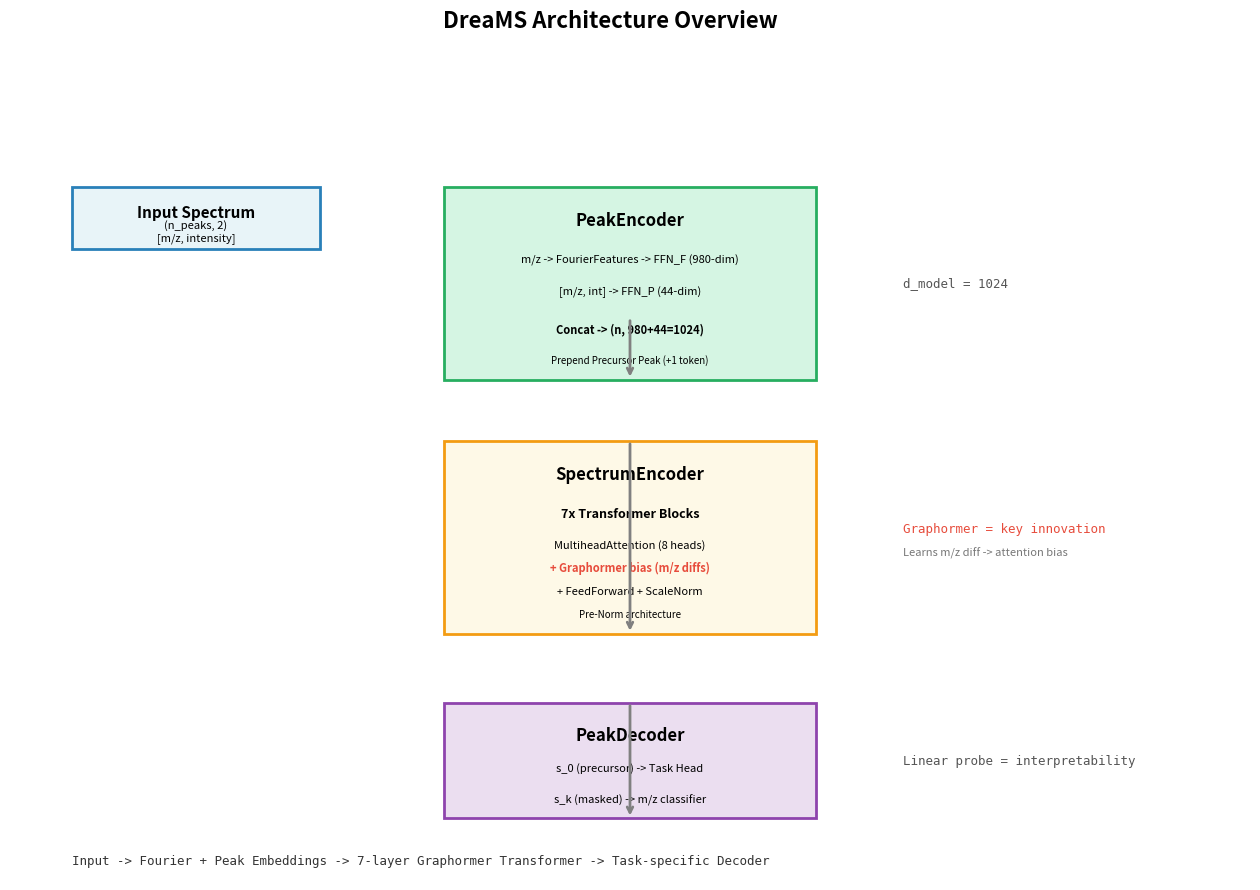

Write Python code to recreate this figure. (Note: this script raises an exception after producing the figure.)
"""DreaMS 架构可视化 — 生成配套图片"""
import matplotlib
matplotlib.use('Agg')
import matplotlib.pyplot as plt
import matplotlib.patches as mpatches
import numpy as np

# ======================================================================
# Fig 1: Architecture Overview
# ======================================================================
fig, ax = plt.subplots(figsize=(16, 10))
ax.set_xlim(0, 10); ax.set_ylim(0, 10); ax.axis('off')
fig.suptitle('DreaMS Architecture Overview', fontsize=16, fontweight='bold', y=0.98)

# Input
ax.add_patch(plt.Rectangle((0.5, 8.2), 2, 0.8, fill=True, facecolor='#e8f4f8', edgecolor='#2980b9', lw=2))
ax.text(1.5, 8.6, 'Input Spectrum', ha='center', fontsize=11, fontweight='bold')
ax.text(1.5, 8.3, '(n_peaks, 2)\n[m/z, intensity]', ha='center', fontsize=8)

# PeakEncoder
ax.add_patch(plt.Rectangle((3.5, 6.5), 3, 2.5, fill=True, facecolor='#d5f5e3', edgecolor='#27ae60', lw=2))
ax.text(5.0, 8.5, 'PeakEncoder', ha='center', fontsize=12, fontweight='bold')
ax.text(5.0, 8.0, 'm/z -> FourierFeatures -> FFN_F (980-dim)', ha='center', fontsize=8)
ax.text(5.0, 7.6, '[m/z, int] -> FFN_P (44-dim)', ha='center', fontsize=8)
ax.text(5.0, 7.1, 'Concat -> (n, 980+44=1024)', ha='center', fontsize=8, fontweight='bold')
ax.text(5.0, 6.7, 'Prepend Precursor Peak (+1 token)', ha='center', fontsize=7, style='italic')

# SpectrumEncoder
ax.add_patch(plt.Rectangle((3.5, 3.2), 3, 2.5, fill=True, facecolor='#fef9e7', edgecolor='#f39c12', lw=2))
ax.text(5.0, 5.2, 'SpectrumEncoder', ha='center', fontsize=12, fontweight='bold')
ax.text(5.0, 4.7, '7x Transformer Blocks', ha='center', fontsize=9, fontweight='bold')
ax.text(5.0, 4.3, 'MultiheadAttention (8 heads)', ha='center', fontsize=8)
ax.text(5.0, 4.0, '+ Graphormer bias (m/z diffs)', ha='center', fontsize=8, color='#e74c3c', fontweight='bold')
ax.text(5.0, 3.7, '+ FeedForward + ScaleNorm', ha='center', fontsize=8)
ax.text(5.0, 3.4, 'Pre-Norm architecture', ha='center', fontsize=7, style='italic')

# PeakDecoder
ax.add_patch(plt.Rectangle((3.5, 0.8), 3, 1.5, fill=True, facecolor='#ebdef0', edgecolor='#8e44ad', lw=2))
ax.text(5.0, 1.8, 'PeakDecoder', ha='center', fontsize=12, fontweight='bold')
ax.text(5.0, 1.4, 's_0 (precursor) -> Task Head', ha='center', fontsize=8)
ax.text(5.0, 1.0, 's_k (masked) -> m/z classifier', ha='center', fontsize=8)

# Arrows
ax.annotate('', xy=(5, 6.5), xytext=(5, 7.3), arrowprops=dict(arrowstyle='->', lw=2, color='gray'))
ax.annotate('', xy=(5, 3.2), xytext=(5, 5.7), arrowprops=dict(arrowstyle='->', lw=2, color='gray'))
ax.annotate('', xy=(5, 0.8), xytext=(5, 2.3), arrowprops=dict(arrowstyle='->', lw=2, color='gray'))

# Side annotations
ax.text(7.2, 7.7, 'd_model = 1024', fontsize=9, fontfamily='monospace', color='#555')
ax.text(7.2, 4.5, 'Graphormer = key innovation', fontsize=9, fontfamily='monospace', color='#e74c3c')
ax.text(7.2, 4.2, 'Learns m/z diff -> attention bias', fontsize=8, color='#777')
ax.text(7.2, 1.5, 'Linear probe = interpretability', fontsize=9, fontfamily='monospace', color='#555')

# Legend
ax.text(0.5, 0.2, 'Input -> Fourier + Peak Embeddings -> 7-layer Graphormer Transformer -> Task-specific Decoder',
        fontsize=9, fontfamily='monospace', color='#333')

plt.savefig('dreams_analysis/fig1_architecture.png', dpi=150, bbox_inches='tight')
plt.close()
print('[OK] fig1_architecture.png')

# ======================================================================
# Fig 2: Graphormer Attention Detail
# ======================================================================
fig, ax = plt.subplots(figsize=(14, 8))
ax.set_xlim(0, 10); ax.set_ylim(0, 10); ax.axis('off')
fig.suptitle('Graphormer Self-Attention Mechanism', fontsize=16, fontweight='bold', y=0.98)

# Formula box
ax.add_patch(plt.Rectangle((1, 6.5), 8, 2, fill=True, facecolor='#fdf2e9', edgecolor='#e67e22', lw=3))
ax.text(5, 8.0, 'alpha_ij = (q_i * k_j) / sqrt(d_k)  +  phi(F_i - F_j)', ha='center', fontsize=16, fontfamily='monospace', fontweight='bold')
ax.text(5, 7.4, 'Standard Dot-Product Attention         Graphormer Term (m/z difference bias)', ha='center', fontsize=11)
ax.text(1.5, 6.9, 'F_i, F_j: Fourier features of peaks i, j', fontsize=9, fontfamily='monospace')
ax.text(1.5, 6.65, 'phi: learnable linear projection (d_fourier -> 1 or n_heads)', fontsize=9, fontfamily='monospace')

# Chemical meaning
ax.text(0.5, 5.8, 'Chemical Interpretation:', fontsize=12, fontweight='bold')
chemical_data = [
    ('18.01 Da', 'H2O loss', 'High positive bias', '#27ae60'),
    ('27.99 Da', 'CO loss', 'High positive bias', '#27ae60'),
    ('17.03 Da', 'NH3 loss', 'Medium positive bias', '#f39c12'),
    ('25.00 Da', 'No chemical meaning', 'Zero or negative bias', '#e74c3c'),
]
for i, (mz, meaning, bias, color) in enumerate(chemical_data):
    y = 5.3 - i * 0.4
    ax.text(1.5, y, f'Delta-m/z = {mz}', fontsize=10, fontfamily='monospace')
    ax.text(4.5, y, f'-> {meaning}', fontsize=10)
    ax.text(7.0, y, f'-> {bias}', fontsize=10, color=color, fontweight='bold')

# Key insight
ax.add_patch(plt.Rectangle((0.5, 2.5), 9, 1.5, fill=True, facecolor='#ebf5fb', edgecolor='#2980b9', lw=2))
ax.text(5, 3.6, 'KEY INSIGHT', ha='center', fontsize=12, fontweight='bold', color='#2980b9')
ax.text(5, 3.2, 'Graphormer encodes chemical fragmentation knowledge directly into the attention mechanism.', ha='center', fontsize=10)
ax.text(5, 2.9, 'Model learns to focus on chemically meaningful peak pairs (neutral losses) without explicit rules.', ha='center', fontsize=10)

# vs chem_aware
ax.add_patch(plt.Rectangle((0.5, 0.5), 9, 1.5, fill=True, facecolor='#fdedec', edgecolor='#e74c3c', lw=2))
ax.text(5, 1.6, 'CHEM_AWARE EXTENSION', ha='center', fontsize=12, fontweight='bold', color='#e74c3c')
ax.text(5, 1.2, 'DreaMS: learns phi from data -> statistical (needs many examples)', ha='center', fontsize=10)
ax.text(5, 0.9, 'ChemAware: encodes phi from chemical rules -> causal (zero-shot, physics-grounded)', ha='center', fontsize=10)

plt.savefig('dreams_analysis/fig2_graphormer.png', dpi=150, bbox_inches='tight')
plt.close()
print('[OK] fig2_graphormer.png')

# ======================================================================
# Fig 3: Pretraining Objectives
# ======================================================================
fig, (ax1, ax2) = plt.subplots(1, 2, figsize=(16, 6))
fig.suptitle('DreaMS Pre-training Objectives', fontsize=16, fontweight='bold')

# Mask prediction
ax1.set_xlim(0, 10); ax1.set_ylim(0, 10); ax1.axis('off')
ax1.text(5, 9.5, 'Objective 1: Masked Peak Prediction', ha='center', fontsize=13, fontweight='bold', color='#2980b9')
# Spectrum visualization
peaks_x = np.linspace(1, 9, 8)
peaks_y = np.array([0.3, 0.8, 0.5, 0.95, 0.4, 0.7, 0.2, 0.6]) * 5 + 2
for px, py in zip(peaks_x, peaks_y):
    ax1.vlines(px, 2, py, colors='#2980b9', lw=2)
    ax1.scatter(px, py, s=60, c='#2980b9', zorder=5)
# Masked peaks
for i in [2, 5]:
    ax1.vlines(peaks_x[i], 2, peaks_y[i], colors='#e74c3c', lw=3, linestyle='--')
    ax1.scatter(peaks_x[i], peaks_y[i], s=120, c='white', edgecolors='#e74c3c', lw=2, zorder=6)
    ax1.annotate('MASK', xy=(peaks_x[i], peaks_y[i]+0.3), ha='center', fontsize=9, color='#e74c3c', fontweight='bold')
ax1.set_title('Mask 30% of peaks -> Predict missing m/z', fontsize=11)
ax1.text(5, 0.5, 'Classification over binned mass range\nFocal Loss for class imbalance', ha='center', fontsize=9, color='#555')

# Retention order
ax2.set_xlim(0, 10); ax2.set_ylim(0, 10); ax2.axis('off')
ax2.text(5, 9.5, 'Objective 2: Retention Order Prediction', ha='center', fontsize=13, fontweight='bold', color='#27ae60')
ax2.text(5, 8.5, 'Spectrum A (masked)', ha='center', fontsize=10, fontweight='bold')
ax2.text(5, 5.5, 'Spectrum B (masked)', ha='center', fontsize=10, fontweight='bold')
ax2.annotate('', xy=(5, 6), xytext=(5, 8), arrowprops=dict(arrowstyle='->', lw=2))
ax2.annotate('', xy=(5, 6), xytext=(5, 5), arrowprops=dict(arrowstyle='<-', lw=2))
ax2.text(5, 6.5, 'Concat Precursor Embs', ha='center', fontsize=9)
ax2.text(5, 4.5, 'Binary Classifier: A before B?', ha='center', fontsize=10, fontweight='bold')
ax2.text(5, 3.5, 'Learns molecular POLARITY\n(orthogonal to fragmentation chemistry)', ha='center', fontsize=9, color='#555')
ax2.set_title('Classify elution order from 2 spectra', fontsize=11)

plt.savefig('dreams_analysis/fig3_pretraining.png', dpi=150, bbox_inches='tight')
plt.close()
print('[OK] fig3_pretraining.png')

# ======================================================================
# Fig 4: ChemAware vs DreaMS Comparison
# ======================================================================
fig, ax = plt.subplots(figsize=(14, 7))
ax.set_xlim(0, 10); ax.set_ylim(0, 10); ax.axis('off')
fig.suptitle('DreaMS Graphormer vs ChemAware ChemicalRuleEngine', fontsize=16, fontweight='bold')

# DreaMS side
ax.add_patch(plt.Rectangle((0.2, 0.5), 4.6, 8.5, fill=True, facecolor='#ebf5fb', edgecolor='#2980b9', lw=3))
ax.text(2.5, 8.5, 'DreaMS Graphormer', ha='center', fontsize=14, fontweight='bold', color='#2980b9')
ax.text(2.5, 7.5, 'Learns m/z diff -> attention bias', ha='center', fontsize=10)
ax.text(2.5, 7.0, 'from 700M spectra', ha='center', fontsize=10)
ax.text(2.5, 6.0, 'PROS:', fontsize=11, fontweight='bold', color='#27ae60')
for i, p in enumerate(['Data-driven, adapts to any fragmentation', 'Learns rare patterns from stats', 'Proven SOTA performance', 'No manual rule curation needed']):
    ax.text(0.5, 5.5-i*0.4, f'+ {p}', fontsize=8)
ax.text(2.5, 3.5, 'CONS:', fontsize=11, fontweight='bold', color='#e74c3c')
for i, c in enumerate(['Linear projection only (monotonic)', 'Needs many examples for rare cases', 'No causal explanation (why?)', 'Cannot verify chemical plausibility']):
    ax.text(0.5, 3.0-i*0.4, f'- {c}', fontsize=8)

# ChemAware side
ax.add_patch(plt.Rectangle((5.2, 0.5), 4.6, 8.5, fill=True, facecolor='#fdedec', edgecolor='#e74c3c', lw=3))
ax.text(7.5, 8.5, 'ChemAware RuleEngine', ha='center', fontsize=14, fontweight='bold', color='#e74c3c')
ax.text(7.5, 7.5, 'Encodes chemical rules -> bias', ha='center', fontsize=10)
ax.text(7.5, 7.0, 'explicit, physics-grounded', ha='center', fontsize=10)
ax.text(7.5, 6.0, 'PROS:', fontsize=11, fontweight='bold', color='#27ae60')
for i, p in enumerate(['Zero-shot (no data needed)', 'Causal explanation (knows WHY)', 'Can verify/correct attention', 'Works for rare/unseen patterns']):
    ax.text(5.5, 5.5-i*0.4, f'+ {p}', fontsize=8)
ax.text(7.5, 3.5, 'CONS:', fontsize=11, fontweight='bold', color='#e74c3c')
for i, c in enumerate(['Rule coverage limited (~20 NL, ~22 CF)', 'Cannot discover new patterns', 'Manual curation needed', 'Redundant with well-trained Graphormer']):
    ax.text(5.5, 3.0-i*0.4, f'- {c}', fontsize=8)

# Bridge
ax.annotate('', xy=(5.2, 5), xytext=(4.8, 5), arrowprops=dict(arrowstyle='<->', lw=2, color='#8e44ad'))
ax.text(5, 5.5, 'A-B\nAdversarial', ha='center', fontsize=8, fontweight='bold', color='#8e44ad')
ax.text(5, 1.5, 'Best of both:\nGraphormer learns stats\n+ Rules verify & explain', ha='center', fontsize=9, fontweight='bold', color='#333')

plt.savefig('dreams_analysis/fig4_comparison.png', dpi=150, bbox_inches='tight')
plt.close()
print('[OK] fig4_comparison.png')

print('\nAll 4 figures generated in dreams_analysis/')
